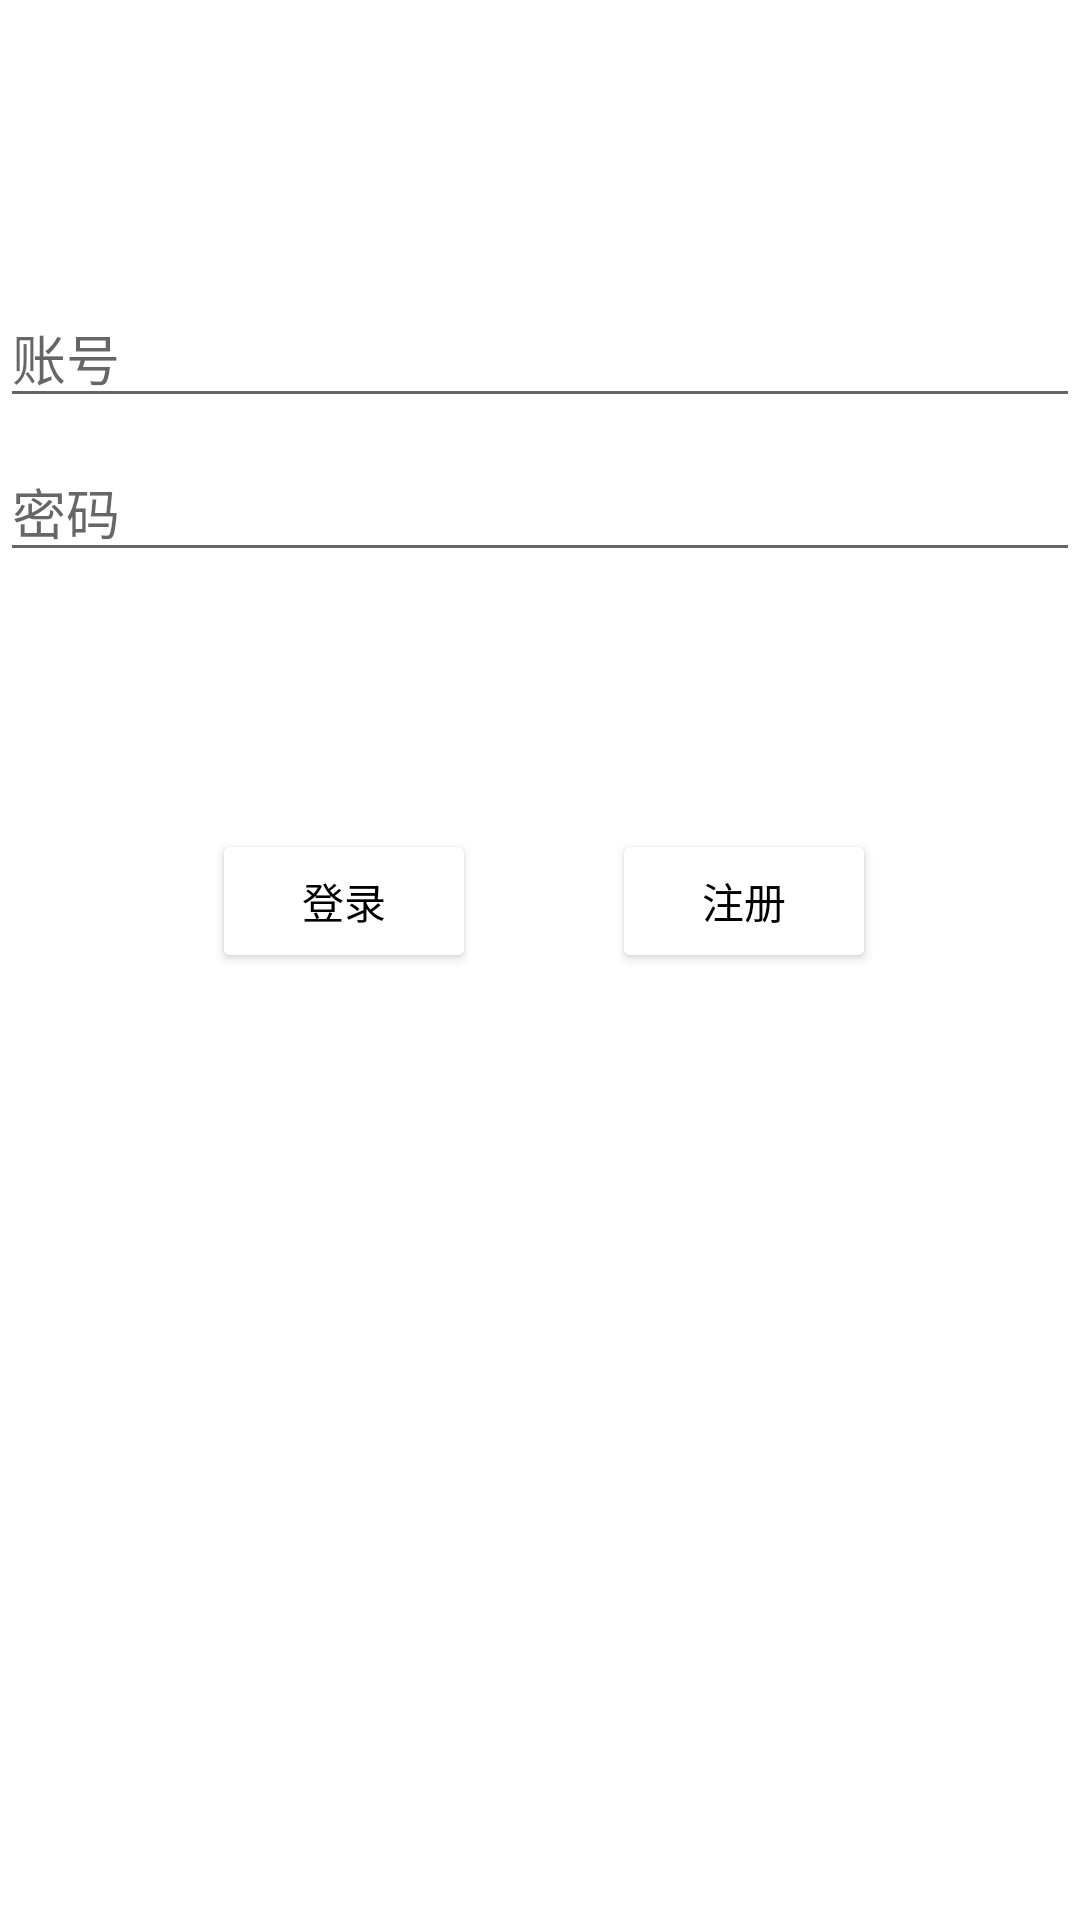

Here is an Android app screen rendered from its layout file. Give the layout XML and the strings, colors and styles it references.
<!-- AndroidManifest.xml: application theme Theme.Bookkeeping -->
<!-- res/layout/activity_login.xml -->
<?xml version="1.0" encoding="utf-8"?>
<androidx.constraintlayout.widget.ConstraintLayout
    xmlns:android="http://schemas.android.com/apk/res/android"
    xmlns:app="http://schemas.android.com/apk/res-auto"
    xmlns:tools="http://schemas.android.com/tools"
    android:id="@+id/container"
    android:layout_width="match_parent"
    android:layout_height="match_parent"
    android:padding="@dimen/activity_vertical_margin"
    tools:context=".LoginActivity">

    <EditText
        android:id="@+id/login_account"
        android:layout_width="0dp"
        android:layout_height="wrap_content"
        android:layout_marginTop="96dp"
        android:autofillHints="@string/prompt_email"
        android:hint="@string/prompt_email"
        android:inputType="number"
        android:selectAllOnFocus="true"
        app:layout_constraintEnd_toEndOf="parent"
        app:layout_constraintStart_toStartOf="parent"
        app:layout_constraintTop_toTopOf="parent" />

    <EditText
        android:id="@+id/login_password"
        android:layout_width="0dp"
        android:layout_height="wrap_content"
        android:layout_marginTop="8dp"
        android:autofillHints="@string/prompt_password"
        android:hint="@string/prompt_password"
        android:imeActionLabel="@string/action_sign_in_short"
        android:imeOptions="actionDone"
        android:inputType="textPassword"
        android:selectAllOnFocus="true"
        app:layout_constraintEnd_toEndOf="parent"
        app:layout_constraintStart_toStartOf="parent"
        app:layout_constraintTop_toBottomOf="@+id/login_account" />

    <TextView
        android:id="@+id/error_message"
        android:layout_width="0dp"
        android:layout_height="wrap_content"
        android:layout_marginTop="18dp"
        android:textColor="#FF0000"
        android:textSize="18sp"
        android:gravity="center"
        android:visibility="gone"
        app:layout_constraintEnd_toEndOf="parent"
        app:layout_constraintStart_toStartOf="parent"
        app:layout_constraintTop_toBottomOf="@+id/login_password" />

    <Button
        android:id="@+id/btn_login"
        android:layout_width="wrap_content"
        android:layout_height="wrap_content"
        android:layout_gravity="start"
        android:layout_marginTop="16dp"
        android:layout_marginBottom="64dp"
        android:text="@string/action_sign_in"
        android:backgroundTint="@color/white"
        android:textColor="@color/black"
        app:layout_constraintBottom_toBottomOf="parent"
        app:layout_constraintEnd_toEndOf="parent"
        app:layout_constraintHorizontal_bias="0.26"
        app:layout_constraintStart_toStartOf="parent"
        app:layout_constraintTop_toBottomOf="@+id/login_password"
        app:layout_constraintVertical_bias="0.217" />

    <Button
        android:id="@+id/btn_register"
        android:layout_width="wrap_content"
        android:layout_height="wrap_content"
        android:layout_gravity="start"
        android:layout_marginTop="16dp"
        android:layout_marginBottom="64dp"
        android:text="@string/action_register"
        android:backgroundTint="@color/white"
        android:textColor="@color/black"
        app:layout_constraintBottom_toBottomOf="parent"
        app:layout_constraintEnd_toEndOf="parent"
        app:layout_constraintHorizontal_bias="0.75"
        app:layout_constraintStart_toStartOf="parent"
        app:layout_constraintTop_toBottomOf="@+id/login_password"
        app:layout_constraintVertical_bias="0.217" />

    <ProgressBar
        android:id="@+id/loading"
        android:visibility="gone"
        android:layout_width="wrap_content"
        android:layout_height="wrap_content"
        android:layout_gravity="center"
        android:layout_marginTop="64dp"
        android:layout_marginBottom="64dp"
        app:layout_constraintBottom_toBottomOf="parent"
        app:layout_constraintEnd_toEndOf="@+id/login_password"
        app:layout_constraintStart_toStartOf="@+id/login_password"
        app:layout_constraintTop_toTopOf="parent"
        app:layout_constraintVertical_bias="0.3" />

</androidx.constraintlayout.widget.ConstraintLayout>
<!-- resources referenced by this layout -->
<resources>
  <color name="black">#FF000000</color>
  <color name="white">#FFFFFFFF</color>
  <string name="action_register">注册</string>
  <string name="action_sign_in">登录</string>
  <string name="action_sign_in_short">登录</string>
  <string name="prompt_email">账号</string>
  <string name="prompt_password">密码</string>
  <style name="Theme.Bookkeeping" parent="Theme.MaterialComponents.DayNight.NoActionBar">
          
          <item name="colorPrimary">@color/black</item>
          <item name="colorPrimaryVariant">@color/purple_700</item>
          <item name="colorOnPrimary">@color/white</item>
          
          <item name="colorSecondary">@color/teal_200</item>
          <item name="colorSecondaryVariant">@color/teal_700</item>
          <item name="colorOnSecondary">@color/black</item>
          
          <item name="android:statusBarColor">?attr/colorPrimaryVariant</item>
          
      </style>
  <color name="purple_700">#FF3700B3</color>
  <color name="teal_200">#FF03DAC5</color>
  <color name="teal_700">#FF018786</color>
</resources>
